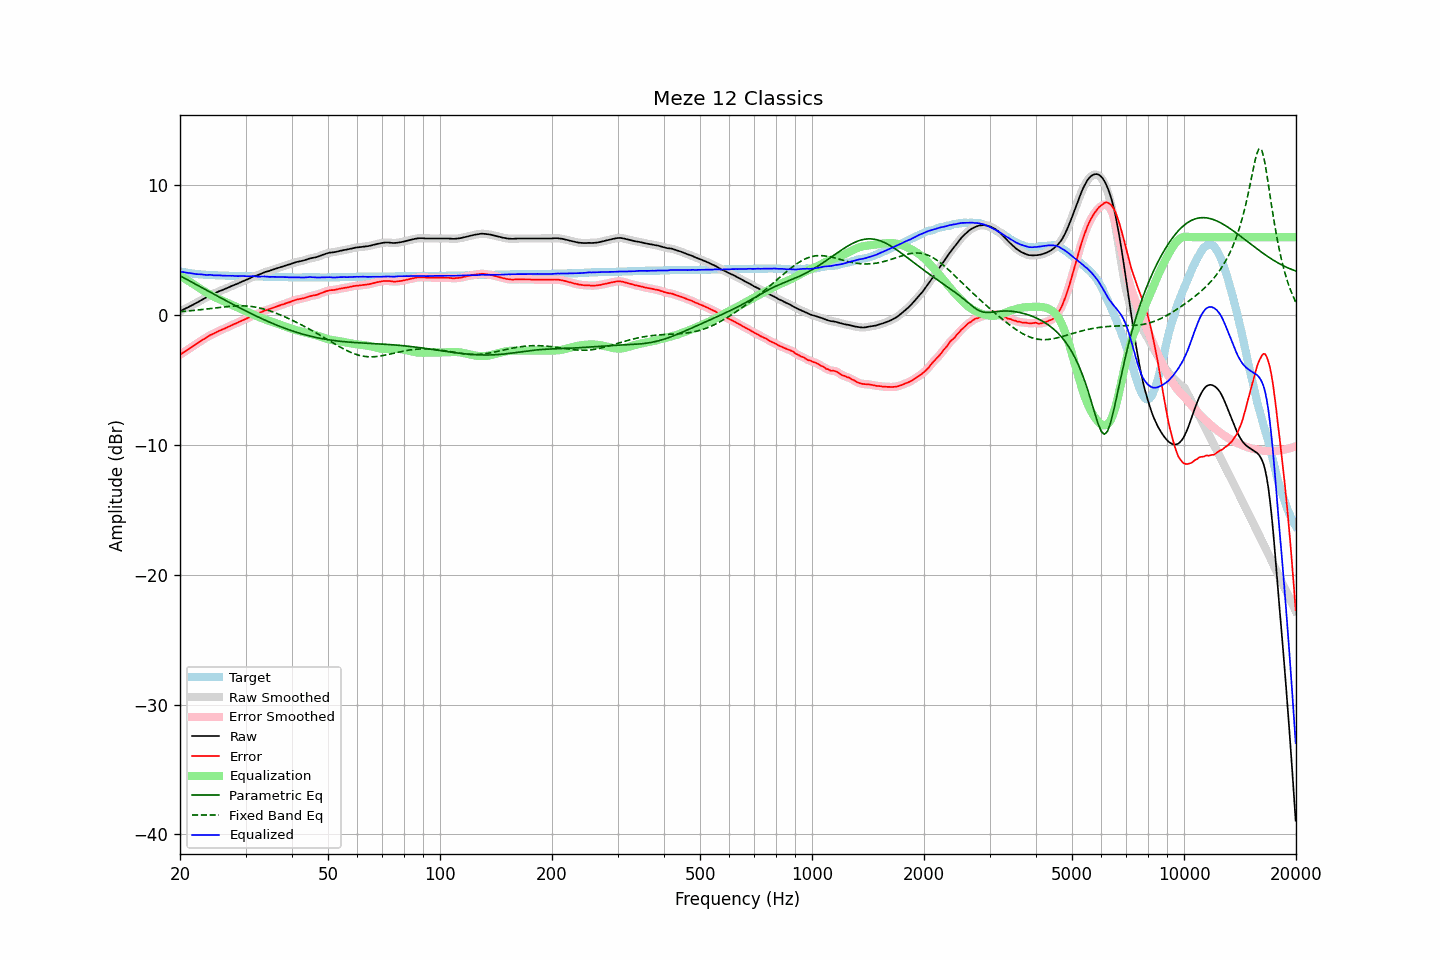

Data behind this chart, as committed beside it:
frequency, raw, error, smoothed, error_smoothed, equalization, parametric_eq, fixed_band_eq, equalized_raw, equalized_smoothed, target
20.00, 0.30, -3.06, 0.30, -3.06, 3.06, 3.03, 0.26, 3.35, 3.36, 3.36
20.20, 0.36, -2.97, 0.36, -2.98, 2.98, 2.96, 0.27, 3.33, 3.33, 3.33
20.40, 0.42, -2.89, 0.41, -2.89, 2.89, 2.89, 0.28, 3.31, 3.31, 3.31
20.61, 0.48, -2.81, 0.48, -2.81, 2.81, 2.83, 0.29, 3.29, 3.29, 3.29
20.81, 0.54, -2.73, 0.54, -2.73, 2.73, 2.76, 0.30, 3.27, 3.27, 3.27
21.02, 0.60, -2.65, 0.60, -2.65, 2.65, 2.69, 0.31, 3.24, 3.25, 3.25
21.23, 0.67, -2.56, 0.66, -2.56, 2.57, 2.63, 0.32, 3.23, 3.23, 3.23
21.44, 0.73, -2.48, 0.73, -2.48, 2.48, 2.56, 0.34, 3.21, 3.21, 3.21
21.66, 0.79, -2.40, 0.79, -2.40, 2.40, 2.49, 0.35, 3.19, 3.19, 3.19
21.87, 0.86, -2.32, 0.85, -2.32, 2.32, 2.42, 0.36, 3.18, 3.17, 3.18
22.09, 0.92, -2.24, 0.92, -2.24, 2.24, 2.36, 0.37, 3.15, 3.16, 3.16
22.31, 0.99, -2.16, 0.99, -2.16, 2.16, 2.29, 0.39, 3.14, 3.15, 3.15
22.54, 1.06, -2.07, 1.06, -2.07, 2.08, 2.22, 0.40, 3.14, 3.14, 3.14
22.76, 1.14, -1.99, 1.14, -1.99, 2.00, 2.15, 0.41, 3.13, 3.13, 3.13
22.99, 1.21, -1.91, 1.20, -1.91, 1.92, 2.09, 0.43, 3.12, 3.12, 3.12
23.22, 1.27, -1.84, 1.27, -1.84, 1.84, 2.02, 0.44, 3.10, 3.10, 3.11
23.45, 1.33, -1.77, 1.33, -1.77, 1.76, 1.95, 0.46, 3.09, 3.09, 3.10
23.69, 1.40, -1.69, 1.40, -1.69, 1.69, 1.88, 0.47, 3.08, 3.09, 3.09
23.92, 1.48, -1.61, 1.47, -1.61, 1.62, 1.82, 0.49, 3.10, 3.09, 3.09
24.16, 1.55, -1.53, 1.54, -1.54, 1.55, 1.75, 0.50, 3.10, 3.09, 3.08
24.40, 1.60, -1.48, 1.59, -1.48, 1.48, 1.68, 0.52, 3.08, 3.08, 3.08
24.65, 1.64, -1.43, 1.64, -1.43, 1.42, 1.61, 0.53, 3.06, 3.07, 3.07
24.89, 1.70, -1.37, 1.70, -1.37, 1.36, 1.55, 0.55, 3.06, 3.06, 3.07
25.14, 1.76, -1.30, 1.76, -1.30, 1.30, 1.48, 0.56, 3.06, 3.06, 3.06
25.39, 1.82, -1.23, 1.81, -1.24, 1.24, 1.41, 0.58, 3.06, 3.06, 3.05
25.65, 1.87, -1.18, 1.86, -1.18, 1.19, 1.35, 0.59, 3.05, 3.05, 3.05
25.91, 1.91, -1.13, 1.91, -1.13, 1.13, 1.28, 0.61, 3.04, 3.04, 3.04
26.16, 1.96, -1.08, 1.96, -1.08, 1.07, 1.21, 0.62, 3.03, 3.03, 3.04
26.43, 2.02, -1.02, 2.01, -1.02, 1.02, 1.15, 0.63, 3.03, 3.03, 3.04
26.69, 2.07, -0.96, 2.07, -0.97, 0.96, 1.08, 0.65, 3.03, 3.03, 3.03
26.96, 2.12, -0.91, 2.12, -0.91, 0.91, 1.01, 0.66, 3.02, 3.03, 3.03
27.23, 2.18, -0.84, 2.17, -0.85, 0.85, 0.95, 0.67, 3.03, 3.03, 3.02
27.50, 2.23, -0.79, 2.23, -0.79, 0.80, 0.88, 0.68, 3.02, 3.02, 3.02
27.77, 2.29, -0.73, 2.28, -0.73, 0.74, 0.82, 0.69, 3.02, 3.02, 3.02
28.05, 2.33, -0.68, 2.33, -0.68, 0.68, 0.75, 0.70, 3.01, 3.01, 3.01
28.33, 2.38, -0.63, 2.38, -0.63, 0.63, 0.69, 0.70, 3.00, 3.00, 3.01
28.62, 2.43, -0.58, 2.43, -0.57, 0.57, 0.63, 0.71, 3.00, 3.00, 3.01
28.90, 2.49, -0.51, 2.49, -0.52, 0.52, 0.56, 0.71, 3.00, 3.00, 3.00
29.19, 2.55, -0.45, 2.54, -0.46, 0.46, 0.50, 0.71, 3.01, 3.00, 3.00
29.48, 2.60, -0.40, 2.60, -0.40, 0.41, 0.43, 0.71, 3.00, 3.00, 3.00
29.78, 2.65, -0.35, 2.65, -0.35, 0.35, 0.37, 0.70, 2.99, 3.00, 3.00
30.08, 2.71, -0.29, 2.70, -0.30, 0.29, 0.31, 0.70, 3.00, 2.99, 3.00
30.38, 2.75, -0.24, 2.75, -0.24, 0.23, 0.25, 0.69, 2.98, 2.98, 2.99
30.68, 2.81, -0.18, 2.81, -0.18, 0.18, 0.19, 0.68, 2.98, 2.98, 2.99
30.99, 2.87, -0.12, 2.87, -0.12, 0.12, 0.13, 0.67, 2.99, 2.99, 2.99
31.30, 2.94, -0.05, 2.93, -0.06, 0.07, 0.06, 0.65, 3.00, 3.00, 2.99
31.61, 2.99, 0.01, 2.98, -0.00, 0.01, 0.00, 0.63, 3.00, 2.99, 2.98
31.93, 3.02, 0.04, 3.02, 0.04, -0.04, -0.05, 0.61, 2.97, 2.98, 2.98
32.24, 3.06, 0.08, 3.06, 0.09, -0.10, -0.11, 0.59, 2.96, 2.96, 2.98
32.57, 3.11, 0.14, 3.11, 0.13, -0.15, -0.17, 0.56, 2.96, 2.96, 2.97
32.89, 3.16, 0.19, 3.16, 0.19, -0.20, -0.23, 0.53, 2.96, 2.96, 2.97
33.22, 3.22, 0.25, 3.22, 0.25, -0.25, -0.29, 0.50, 2.97, 2.97, 2.97
33.55, 3.27, 0.31, 3.27, 0.30, -0.29, -0.34, 0.47, 2.97, 2.97, 2.96
33.89, 3.32, 0.36, 3.31, 0.35, -0.34, -0.40, 0.43, 2.97, 2.97, 2.96
34.23, 3.35, 0.39, 3.35, 0.39, -0.39, -0.45, 0.40, 2.96, 2.96, 2.96
34.57, 3.38, 0.43, 3.38, 0.43, -0.43, -0.51, 0.36, 2.94, 2.95, 2.95
34.92, 3.42, 0.47, 3.42, 0.47, -0.48, -0.56, 0.32, 2.94, 2.94, 2.95
35.27, 3.47, 0.52, 3.46, 0.52, -0.52, -0.62, 0.27, 2.94, 2.94, 2.95
35.62, 3.51, 0.57, 3.51, 0.56, -0.56, -0.67, 0.23, 2.94, 2.94, 2.94
35.97, 3.55, 0.61, 3.55, 0.61, -0.61, -0.72, 0.18, 2.94, 2.94, 2.94
... 635 more rows
